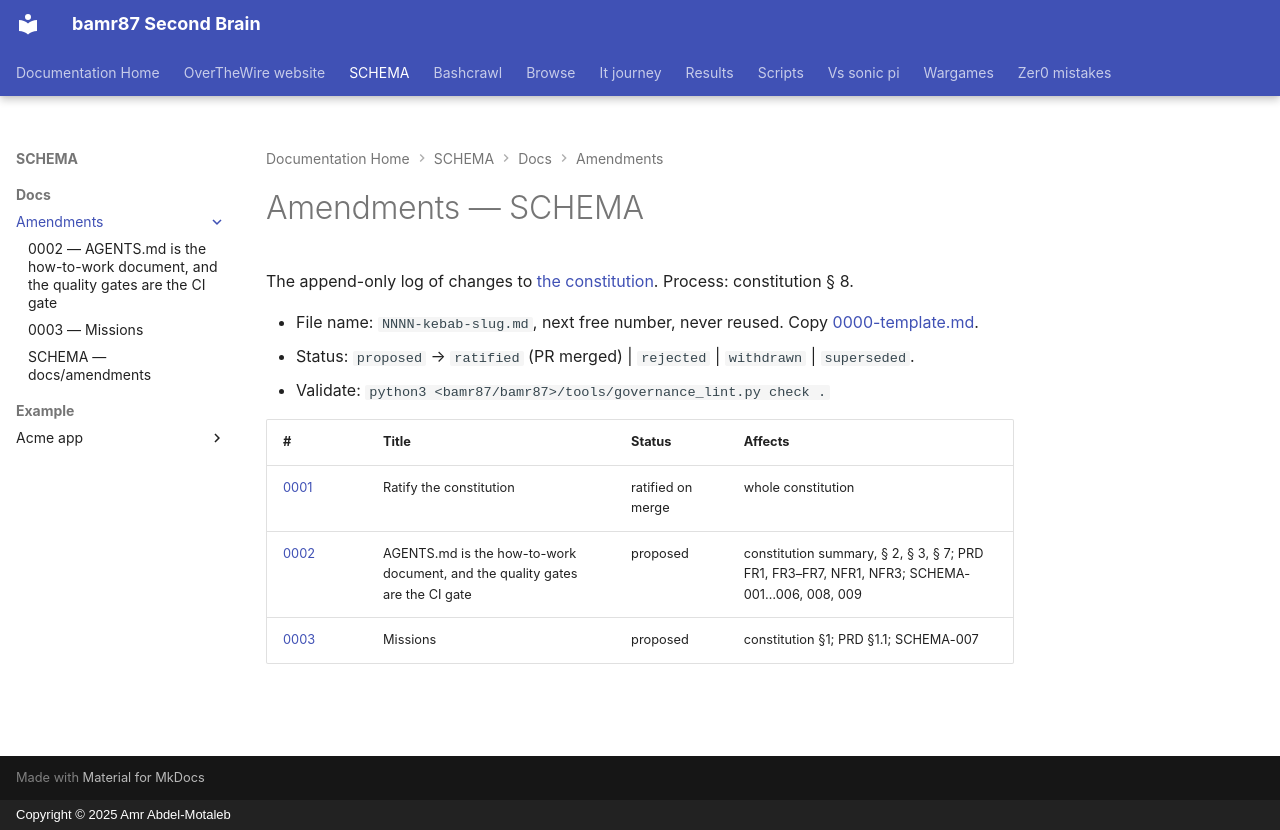

repository: bamr87/README · page: SCHEMA/docs/amendments/index.html · generator: mkdocs · copyright: Copyright © 2025 Amr Abdel-Motaleb

---
source_file: docs/amendments/README.md
source_repo: bamr87/SCHEMA
source_url: https://github.com/bamr87/SCHEMA/blob/main/docs/amendments/README.md
title: Amendments — SCHEMA
---
# Amendments — SCHEMA

The append-only log of changes to [the constitution](../constitution.md). Process: constitution § 8.

- File name: `NNNN-kebab-slug.md`, next free number, never reused. Copy [0000-template.md](0000-template.md).
- Status: `proposed` → `ratified` (PR merged) | `rejected` | `withdrawn` | `superseded`.
- Validate: `python3 <bamr87/bamr87>/tools/governance_lint.py check .`

| # | Title | Status | Affects |
| --- | --- | --- | --- |
| [0001](0001-ratify-constitution.md) | Ratify the constitution | ratified on merge | whole constitution |
| [0002](0002-agents-md-precedence.md) | AGENTS.md is the how-to-work document, and the quality gates are the CI gate | proposed | constitution summary, § 2, § 3, § 7; PRD FR1, FR3–FR7, NFR1, NFR3; SCHEMA-001…006, 008, 009 |
| [0003](0003-mission-statement.md) | Missions | proposed | constitution §1; PRD §1.1; SCHEMA-007 |
